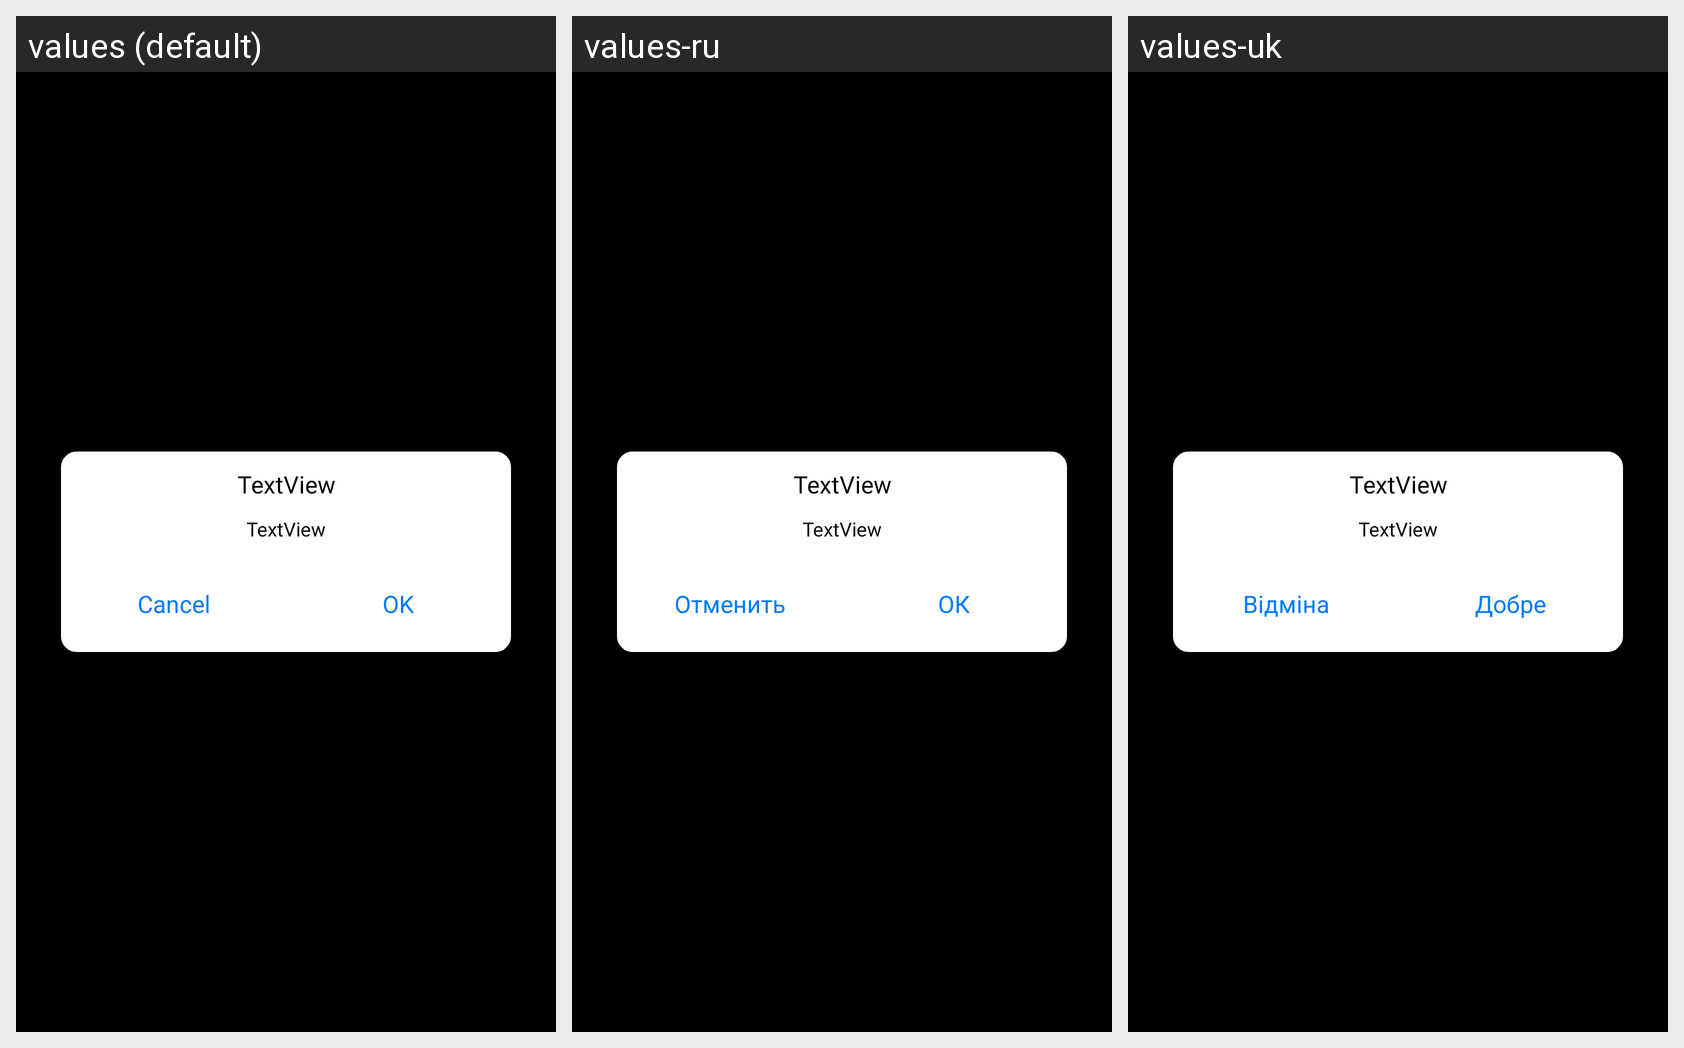

The same Android screen rendered under several of its app's locales, left to right. List the strings drawn on it with the default value and each locale's translation.
Android screen res/layout/dialog_2_button.xml rendered under 3 locales, left to right: values (default), values-ru, values-uk. Device: Nexus 5 (rendered at 1080×1920; each locale shown at half size, 540×960, under a caption strip naming it); theme AppTheme.
Strings drawn on this screen, with the default value and each locale's value (text and hints the layout hard-codes, and strings that could not be matched under every locale, appear in the picture but are not listed):

cancel
  values: Cancel
  values-ru: Отменить
  values-uk: Відміна

ok
  values: OK
  values-ru: ОК
  values-uk: Добре
